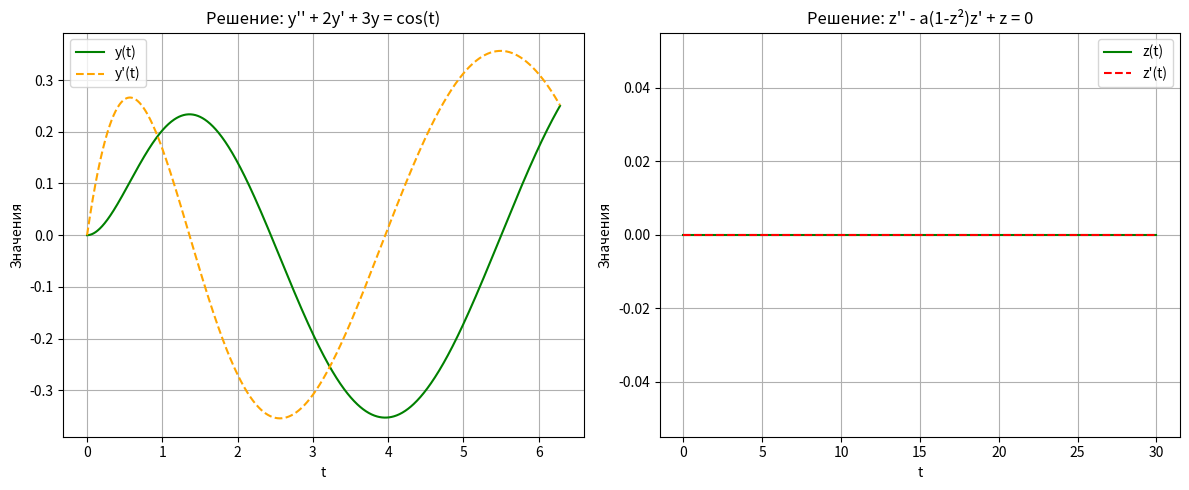

Generate this figure with matplotlib:
import numpy as np
import matplotlib.pyplot as plt
from scipy.integrate import solve_ivp

def equation_one(t, Y):
    y, dy = Y
    ddy = -2 * dy - 3 * y + np.cos(t)
    return [dy, ddy]

t1 = np.linspace(0, 2 * np.pi, 1000)
sol1 = solve_ivp(equation_one, [0, 2 * np.pi], [0, 0], t_eval=t1)

a = 1
def equation_two(t, Z):
    z, dz = Z
    ddz = a * (1 - z**2) * dz - z
    return [dz, ddz]

t2 = np.linspace(0, 30, 1000)
sol2 = solve_ivp(equation_two, [0, 30], [0, 0], t_eval=t2)

plt.figure(figsize=(12, 5))
plt.subplot(1, 2, 1)
plt.plot(sol1.t, sol1.y[0], label="y(t)", color="green")
plt.plot(sol1.t, sol1.y[1], label="y'(t)", color="orange", linestyle="--")
plt.title("Решение: y'' + 2y' + 3y = cos(t)")
plt.xlabel("t")
plt.ylabel("Значения")
plt.legend()
plt.grid(True)

plt.subplot(1, 2, 2)
plt.plot(sol2.t, sol2.y[0], label="z(t)", color="green")
plt.plot(sol2.t, sol2.y[1], label="z'(t)", color="red", linestyle="--")
plt.title("Решение: z'' - a(1-z²)z' + z = 0")
plt.xlabel("t")
plt.ylabel("Значения")
plt.legend()
plt.grid(True)
plt.tight_layout()
plt.show()
